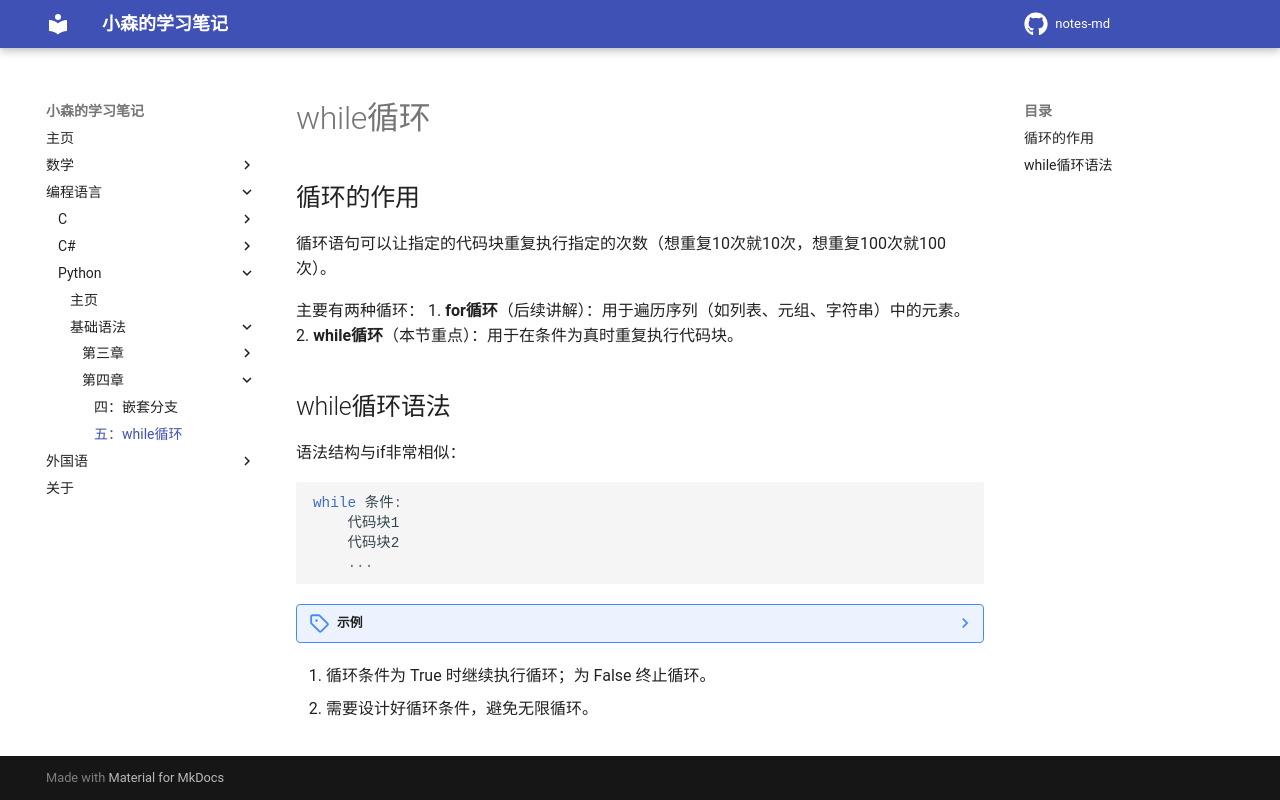

repository: komori-flag/notes-md · page: StudyNotes/Programme-Language/python/basic/第四章/05_while循环/index.html · generator: mkdocs

# while循环

## 循环的作用

循环语句可以让指定的代码块重复执行指定的次数（想重复10次就10次，想重复100次就100次）。

主要有两种循环：
1. **for循环**（后续讲解）：用于遍历序列（如列表、元组、字符串）中的元素。
2. **while循环**（本节重点）：用于在条件为真时重复执行代码块。

## while循环语法

语法结构与if非常相似：

```python
while 条件:
    代码块1
    代码块2
    ...
```

??? note "示例"
    ```python
    i = 1
    while i <= 5:
        print('Hello, World!')
        i += 1
    ```
    输出结果：
    ```
    Hello, World!
    Hello, World!
    Hello, World!
    Hello, World!
    Hello, World!
    ```


1. 循环条件为 True 时继续执行循环；为 False 终止循环。
2. 需要设计好循环条件，避免无限循环。
